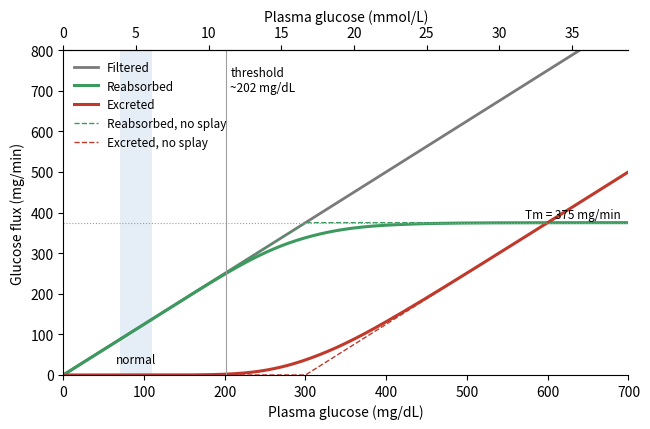

Generate this figure with matplotlib:
# Renal glucose titration curve with splay (illustrative, human-like values).
# GFR = 125 mL/min; filtered load = GFR x plasma glucose. The kidney is a population of nephrons whose
# transport maximum per unit filtration (Tm_i / GFR_i) varies: log-normal with SD 0.25 (natural log) around a
# mean chosen so that the whole-kidney Tm is 375 mg/min. Each nephron reabsorbs min(load_i, Tm_i).
# Dashed: an ideal kidney in which all nephrons saturate together (no splay). Glucose appears in urine at
# the renal threshold (about 180-200 mg/dL, 10-11 mmol/L), well below the plasma level at which the whole
# kidney saturates (375 / 125 = 3 mg/mL = 300 mg/dL). 1 mmol/L glucose = 18 mg/dL.
import matplotlib.pyplot as plt
import numpy as np

rng = np.random.default_rng(0)
n = 4000
GFR, TM = 125.0, 375.0
gfr_i = rng.gamma(20, 1, n)
gfr_i *= GFR / gfr_i.sum()
ratio = np.exp(rng.normal(0, 0.25, n))
tm_i = gfr_i * ratio
tm_i *= TM / tm_i.sum()

P = np.linspace(0, 700, 400)                      # plasma glucose, mg/dL
load = GFR * P / 100                             # mg/min
reab = np.array([np.minimum(gfr_i * p / 100, tm_i).sum() for p in P])
excr = load - reab
ideal_reab = np.minimum(load, TM)

fig, ax = plt.subplots(figsize=(6.6, 4.4))
ax.plot(P, load, color="#7a7a7a", lw=2, label="Filtered")
ax.plot(P, reab, color="#3c9a5f", lw=2.2, label="Reabsorbed")
ax.plot(P, excr, color="#c0392b", lw=2.2, label="Excreted")
ax.plot(P, ideal_reab, color="#3c9a5f", lw=1, ls="--", label="Reabsorbed, no splay")
ax.plot(P, load - ideal_reab, color="#c0392b", lw=1, ls="--", label="Excreted, no splay")
ax.axhline(TM, color="#9e9e9e", lw=0.8, ls=":")
ax.text(690, TM + 12, "Tm = 375 mg/min", ha="right", fontsize=8.5)
thr = P[np.argmax(excr > 2)]
ax.axvline(thr, color="#9e9e9e", lw=0.8)
ax.text(thr + 5, 760, f"threshold\n~{thr:.0f} mg/dL", fontsize=8.5, va="top")
ax.axvspan(70, 110, color="#2f6fb5", alpha=0.12, lw=0)
ax.text(90, 30, "normal", ha="center", fontsize=8.5)
ax.set_xlim(0, 700)
ax.set_ylim(0, 800)
ax.set_xlabel("Plasma glucose (mg/dL)")
ax.set_ylabel("Glucose flux (mg/min)")
sec = ax.secondary_xaxis("top", functions=(lambda x: x / 18, lambda x: x * 18))
sec.set_xlabel("Plasma glucose (mmol/L)")
ax.legend(frameon=False, fontsize=8.5, loc="upper left")
ax.spines["right"].set_visible(False)
fig.tight_layout()
